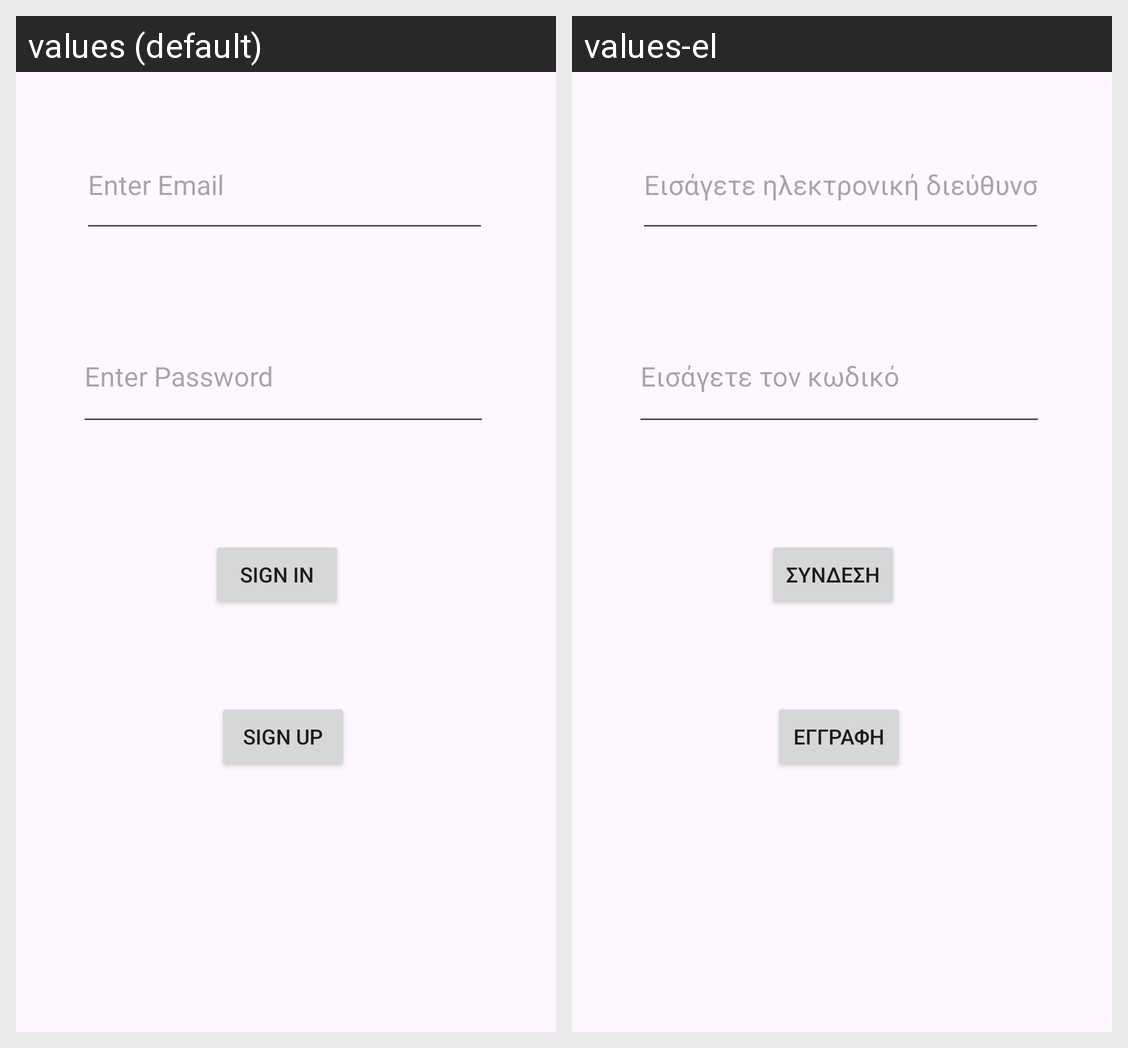

For this localized Android screen grid, give each drawn string resource with its value in every locale shown.
Android screen res/layout/activity_main.xml rendered under 2 locales, left to right: values (default), values-el. Device: Nexus 5 (rendered at 1080×1920; each locale shown at half size, 540×960, under a caption strip naming it); theme Theme.SmartAlert.
Strings drawn on this screen, with the default value and each locale's value (text and hints the layout hard-codes, and strings that could not be matched under every locale, appear in the picture but are not listed):

sign_up
  values: Sign Up
  values-el: Εγγραφή

enter_password
  values: Enter Password
  values-el: Εισάγετε τον κωδικό

sign_in
  values: Sign In
  values-el: Σύνδεση

enter_email
  values: Enter Email
  values-el: Εισάγετε ηλεκτρονική διεύθυνση
